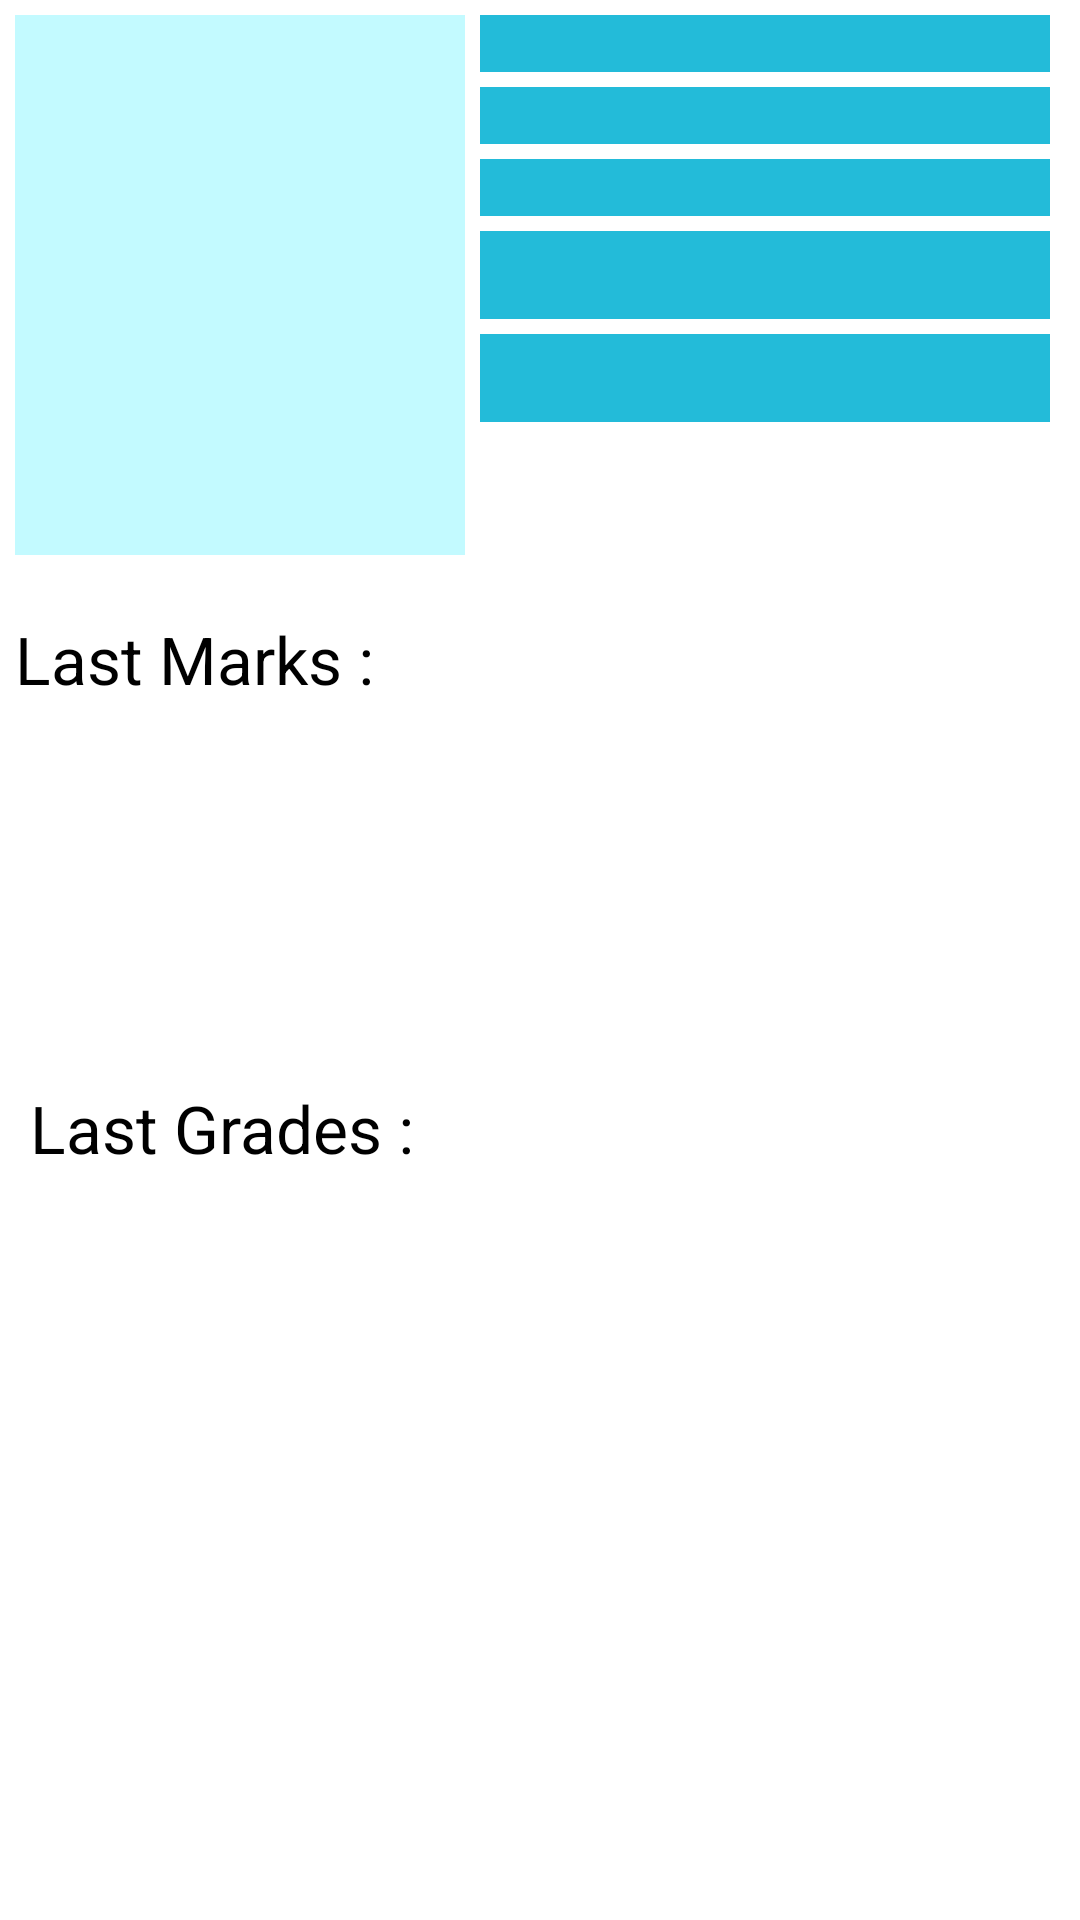

Here is an Android app screen rendered from its layout file. Give the layout XML and the strings, colors and styles it references.
<!-- AndroidManifest.xml: application theme AppTheme -->
<!-- res/layout/fragment_user_info_fragment.xml -->
<RelativeLayout xmlns:android="http://schemas.android.com/apk/res/android"
    xmlns:tools="http://schemas.android.com/tools"
    android:layout_width="match_parent"
    android:layout_height="match_parent"
    tools:context="bhouse.travellist_starterproject.UserActivity"
    android:background="#ffffff">


    
        
        
        
        

    <ImageView
        android:layout_width="150dp"
        android:layout_height="180dp"
        android:id="@+id/profile_picture"
        android:layout_alignParentTop="true"
        android:layout_alignParentStart="true"
        android:background="#c3faff"
        android:layout_marginLeft="5dp"
        android:layout_marginTop="5dp" />

    <TextView
        android:layout_width="match_parent"
        android:layout_height="wrap_content"
        android:background="#23bbd9"
        android:layout_marginRight="10dp"
        android:id="@+id/fullNameTextView"
        android:layout_toEndOf="@+id/profile_picture"
        android:layout_marginTop="5dp"
        android:layout_marginLeft="5dp" />

    <TextView
        android:layout_width="fill_parent"
        android:layout_height="wrap_content"
        android:background="#23bbd9"
        android:layout_marginRight="10dp"
        android:id="@+id/entry_loginTextView"
        android:layout_below="@+id/fullNameTextView"
        android:layout_toEndOf="@+id/profile_picture"
        android:layout_marginTop="5dp"
        android:layout_marginLeft="5dp" />

    <TextView
        android:layout_width="match_parent"
        android:layout_height="wrap_content"
        android:background="#23bbd9"
        android:layout_marginRight="10dp"
        android:id="@+id/emailTextView"
        android:layout_below="@+id/entry_loginTextView"
        android:layout_toEndOf="@+id/profile_picture"
        android:layout_marginTop="5dp"
        android:layout_marginLeft="5dp" />

    <TextView
        android:layout_width="match_parent"
        android:layout_height="wrap_content"
        android:textAppearance="?android:attr/textAppearanceLarge"
        android:id="@+id/entry_yearTextView"
        android:background="#23bbd9"
        android:layout_marginRight="10dp"
        android:layout_below="@+id/emailTextView"
        android:layout_toEndOf="@+id/profile_picture"
        android:layout_marginTop="5dp"
        android:layout_marginLeft="5dp" />

    <TextView
        android:layout_width="match_parent"
        android:layout_height="wrap_content"
        android:textAppearance="?android:attr/textAppearanceLarge"
        android:id="@+id/entry_gpaTextView"
        android:layout_below="@+id/entry_yearTextView"
        android:layout_toEndOf="@+id/profile_picture"
        android:background="#23bbd9"
        android:layout_marginTop="5dp"
        android:layout_marginRight="10dp"
        android:layout_marginLeft="5dp" />

    <ListView
        android:layout_width="wrap_content"
        android:layout_height="wrap_content"
        android:id="@+id/lastMarksListView"
        android:layout_below="@+id/profile_picture"
        android:layout_alignParentStart="true"
        android:layout_alignParentEnd="true"
        android:layout_marginBottom="200dp"
        android:layout_marginTop="50dp"
        android:background="#66abeb"
        android:layout_marginRight="10dp"
        android:layout_marginLeft="10dp"
        android:choiceMode="none" />

    <TextView
        android:layout_width="wrap_content"
        android:layout_height="wrap_content"
        android:textAppearance="?android:attr/textAppearanceLarge"
        android:text="Last Marks :"
        android:id="@+id/lastMarksTitleTextView"
        android:layout_below="@+id/profile_picture"
        android:layout_alignParentStart="true"
        android:layout_marginTop="20dp"
        android:textColor="#000000"
        android:background="#ffffff"
        android:layout_marginLeft="5dp"
        android:layout_marginBottom="5dp" />

    <TextView
        android:layout_width="wrap_content"
        android:layout_height="wrap_content"
        android:textAppearance="?android:attr/textAppearanceLarge"
        android:text="Last Grades :"
        android:id="@+id/lastGradesTitleTextView"
        android:layout_marginTop="122dp"
        android:textColor="#000000"
        android:background="#ffffff"
        android:layout_marginLeft="5dp"
        android:layout_below="@+id/lastMarksTitleTextView"
        android:layout_alignStart="@+id/lastMarksTitleTextView" />

    <ListView
        android:layout_width="wrap_content"
        android:layout_height="wrap_content"
        android:id="@+id/lastGradeListView"
        android:layout_below="@+id/lastGradesTitleTextView"
        android:layout_alignStart="@+id/lastGradesTitleTextView"
        android:layout_marginTop="5dp"
        android:layout_marginRight="10dp"
        android:layout_marginBottom="20dp"
        android:background="#66abeb"
        android:choiceMode="none" />

</RelativeLayout>
<!-- resources referenced by this layout -->
<resources>
  <style name="AppTheme" parent="android:Theme.Material.Light.NoActionBar">
          <item name="android:colorPrimary">@color/primary</item>
          <item name="android:colorPrimaryDark">@color/primary_dark</item>
          <item name="android:colorAccent">@color/accent</item>
          <item name="android:navigationBarColor">@color/primary_dark</item>
          <item name="android:displayOptions">disableHome</item>
      </style>
  <color name="primary">#FFFFFF</color>
  <color name="primary_dark">#6C7F91</color>
  <color name="accent">#E22F84</color>
</resources>
